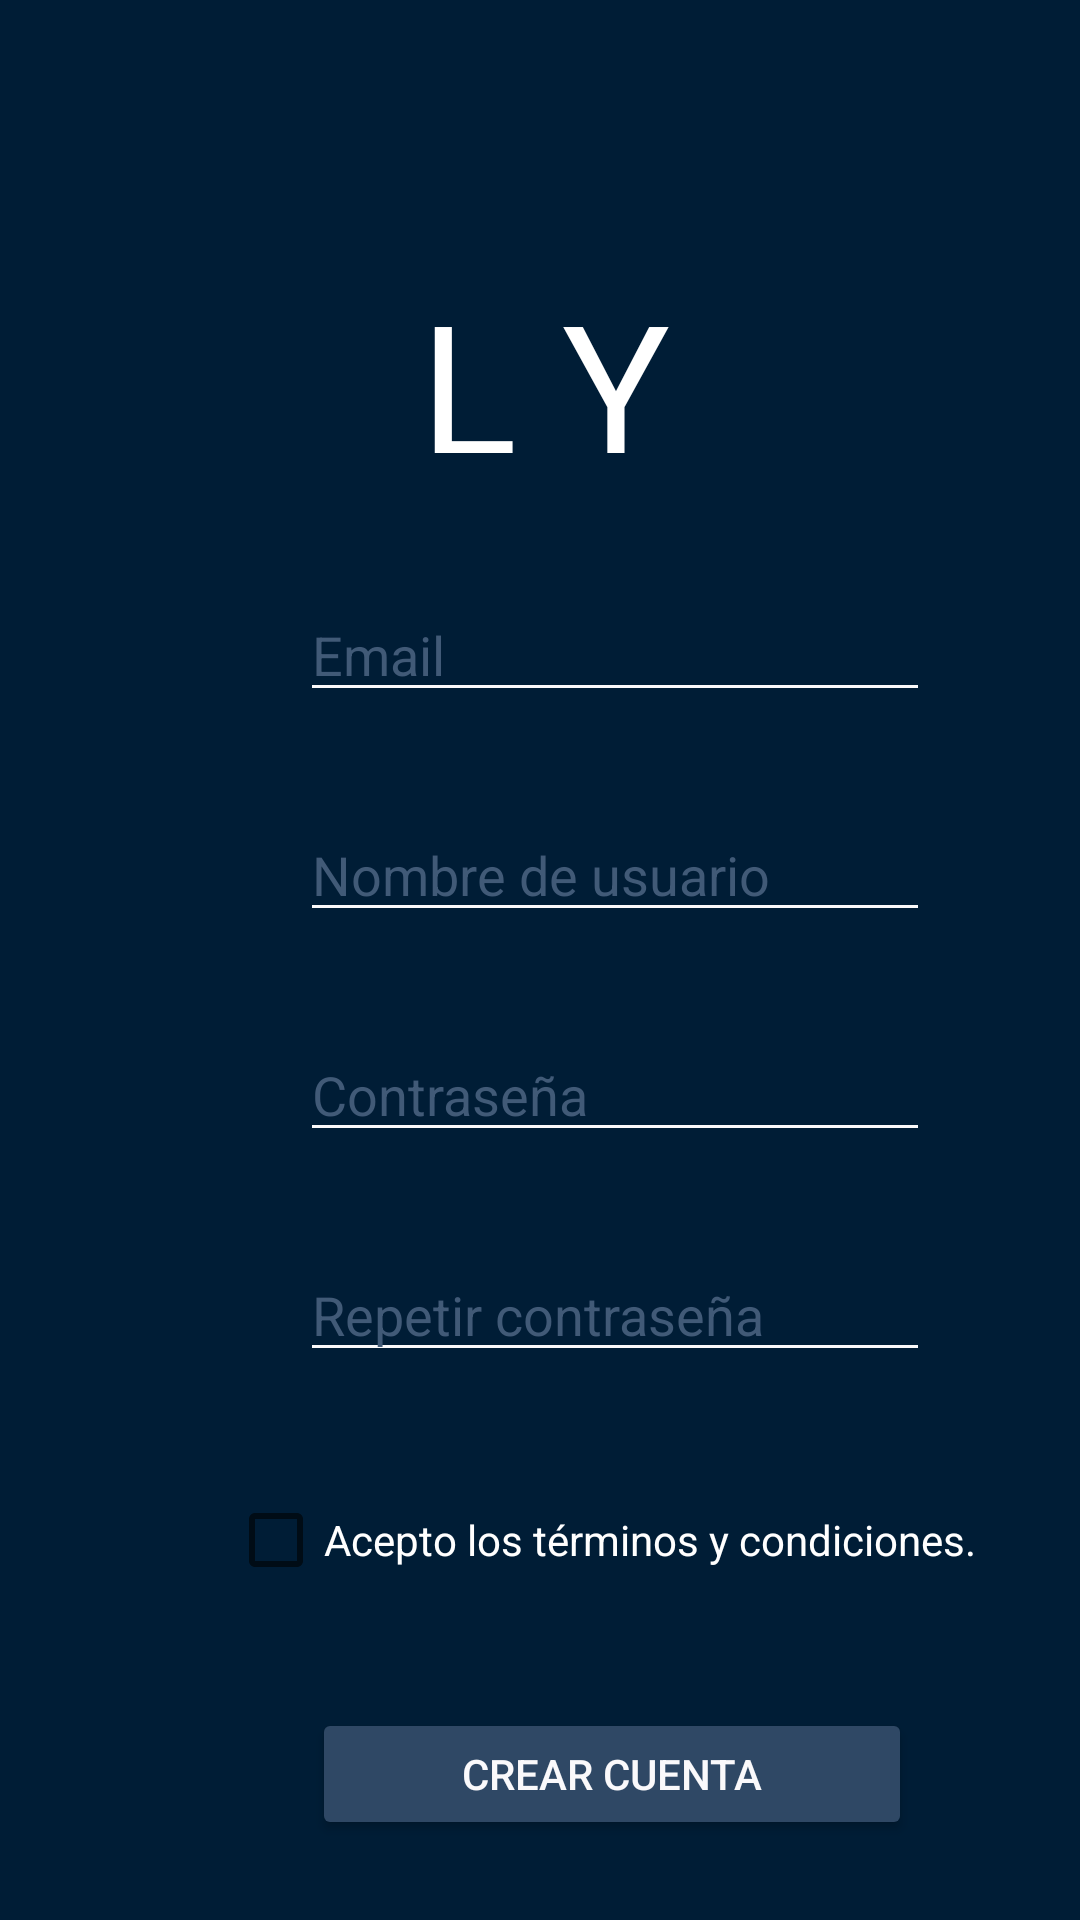

Android layout source for this screen:
<!-- AndroidManifest.xml: application theme AppTheme -->
<!-- res/layout/activity_sign_up.xml -->
<?xml version="1.0" encoding="utf-8"?>
<androidx.constraintlayout.widget.ConstraintLayout xmlns:android="http://schemas.android.com/apk/res/android"
    xmlns:app="http://schemas.android.com/apk/res-auto"
    xmlns:tools="http://schemas.android.com/tools"
    android:id="@+id/main"
    android:layout_width="match_parent"
    android:layout_height="match_parent"
    android:background="@color/md_theme_onPrimaryFixed"
    android:backgroundTint="@color/md_theme_onPrimaryFixed"
    tools:context=".ui.SignUpActivity">

    <ImageButton
        android:id="@+id/voiceButton"
        android:layout_width="wrap_content"
        android:layout_height="wrap_content"
        android:layout_marginTop="684dp"
        android:backgroundTint="@color/md_theme_onPrimaryFixedVariant"
        android:contentDescription="@string/info_voiceReconButton"
        android:tint="#FFFFFF"
        app:layout_constraintEnd_toEndOf="parent"
        app:layout_constraintHorizontal_bias="0.498"
        app:layout_constraintStart_toStartOf="parent"
        app:layout_constraintTop_toTopOf="parent"
        app:srcCompat="@drawable/baseline_keyboard_voice_24" />

    <TextView
        android:id="@+id/textView5"
        android:layout_width="300dp"
        android:layout_height="wrap_content"
        android:layout_marginStart="52dp"
        android:layout_marginTop="28dp"
        android:text="@string/signUp_voiceLabel"
        android:textAlignment="center"
        android:textColor="@color/md_theme_background"
        app:layout_constraintStart_toStartOf="parent"
        app:layout_constraintTop_toBottomOf="@+id/voiceButton" />

    <EditText
        android:id="@+id/etUsername"
        android:layout_width="wrap_content"
        android:layout_height="wrap_content"
        android:layout_marginStart="100dp"
        android:layout_marginTop="32dp"
        android:backgroundTint="@color/md_theme_background"
        android:ems="10"
        android:hint="Nombre de usuario"
        android:inputType="text"
        android:textColor="#FFFFFF"
        android:textColorHighlight="#FFFFFF"
        android:textColorHint="#415A77"
        app:layout_constraintStart_toStartOf="parent"
        app:layout_constraintTop_toBottomOf="@+id/etEmail" />

    <EditText
        android:id="@+id/etEmail"
        android:layout_width="wrap_content"
        android:layout_height="wrap_content"
        android:layout_marginStart="100dp"
        android:layout_marginTop="196dp"
        android:backgroundTint="@color/md_theme_background"
        android:ems="10"
        android:hint="Email"
        android:inputType="text"
        android:textColor="#FFFFFF"
        android:textColorHighlight="#FFFFFF"
        android:textColorHint="#415A77"
        app:layout_constraintStart_toStartOf="parent"
        app:layout_constraintTop_toTopOf="parent" />

    <EditText
        android:id="@+id/etPwd"
        android:layout_width="wrap_content"
        android:layout_height="wrap_content"
        android:layout_marginStart="100dp"
        android:layout_marginTop="32dp"
        android:backgroundTint="@color/md_theme_background"
        android:ems="10"
        android:hint="Contraseña"
        android:inputType="textPassword"
        android:textColor="#FFFFFF"
        android:textColorHighlight="#FFFFFF"
        android:textColorHint="#415A77"
        app:layout_constraintStart_toStartOf="parent"
        app:layout_constraintTop_toBottomOf="@+id/etUsername" />

    <EditText
        android:id="@+id/etPwd_conf"
        android:layout_width="wrap_content"
        android:layout_height="wrap_content"
        android:layout_marginStart="100dp"
        android:layout_marginTop="32dp"
        android:backgroundTint="@color/md_theme_background"
        android:ems="10"
        android:hint="Repetir contraseña"
        android:inputType="textPassword"
        android:textColor="#FFFFFF"
        android:textColorHighlight="#FFFFFF"
        android:textColorHint="#415A77"
        app:layout_constraintStart_toStartOf="parent"
        app:layout_constraintTop_toBottomOf="@+id/etPwd" />

    <Button
        android:id="@+id/signUpButton"
        android:layout_width="200dp"
        android:layout_height="44dp"
        android:layout_marginStart="104dp"
        android:layout_marginTop="32dp"
        android:backgroundTint="@color/md_theme_onPrimaryFixedVariant"
        android:text="Crear cuenta"
        android:textColor="@color/md_theme_background"
        app:layout_constraintStart_toStartOf="parent"
        app:layout_constraintTop_toBottomOf="@+id/cbTerms"
        app:rippleColor="#F00909" />

    <TextView
        android:id="@+id/textView"
        android:layout_width="126dp"
        android:layout_height="63dp"
        android:layout_marginStart="140dp"
        android:layout_marginTop="88dp"
        android:fontFamily="@font/bebas_neue"
        android:text="L Y R A"
        android:textAppearance="@style/TextAppearance.AppCompat.Display1"
        android:textColor="#FFFFFF"
        android:textSize="60sp"
        app:layout_constraintStart_toStartOf="parent"
        app:layout_constraintTop_toTopOf="parent" />

    <CheckBox
        android:id="@+id/cbTerms"
        android:layout_width="wrap_content"
        android:layout_height="wrap_content"
        android:layout_marginStart="76dp"
        android:layout_marginTop="32dp"
        android:text="Acepto los términos y condiciones."
        android:textColor="#FFFFFF"
        app:layout_constraintStart_toStartOf="parent"
        app:layout_constraintTop_toBottomOf="@+id/etPwd_conf" />

</androidx.constraintlayout.widget.ConstraintLayout>
<!-- resources referenced by this layout -->
<resources>
  <color name="md_theme_background">#FAF9FB</color>
  <color name="md_theme_onPrimaryFixed">#001D36</color>
  <color name="md_theme_onPrimaryFixedVariant">#2F4865</color>
  <!-- drawable baseline_keyboard_voice_24 (drawable) -->
  <vector xmlns:android="http://schemas.android.com/apk/res/android" android:height="36dp" android:tint="#000000" android:viewportHeight="24" android:viewportWidth="24" android:width="36dp">
        
      <path android:fillColor="@android:color/white" android:pathData="M12,15c1.66,0 2.99,-1.34 2.99,-3L15,6c0,-1.66 -1.34,-3 -3,-3S9,4.34 9,6v6c0,1.66 1.34,3 3,3zM17.3,12c0,3 -2.54,5.1 -5.3,5.1S6.7,15 6.7,12L5,12c0,3.42 2.72,6.23 6,6.72L11,22h2v-3.28c3.28,-0.48 6,-3.3 6,-6.72h-1.7z"/>
      
  </vector>
  <string name="info_voiceReconButton">Boton para iniciar el reconocimiento de voz</string>
  <string name="signUp_voiceLabel">Puede decir \"Crear cuenta\" para realizar las acciones.</string>
</resources>
